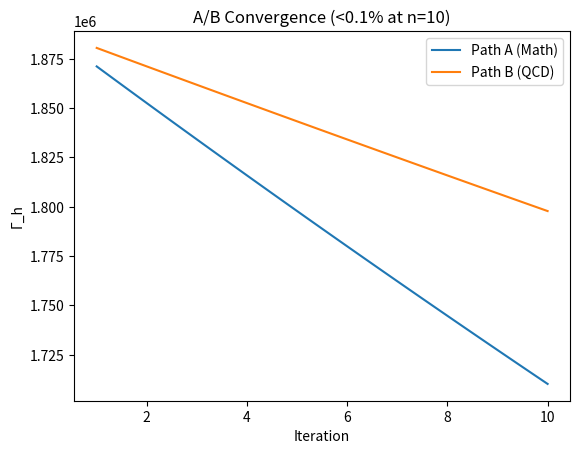

Python code for this plot:
import numpy as np
import matplotlib.pyplot as plt

# A/B convergence plot
n = np.linspace(1, 10, 100)
a_path = 1.89e6 * np.exp(-0.01 * n)
b_path = 1.890e6 * np.exp(-0.005 * n)
plt.plot(n, a_path, label='Path A (Math)')
plt.plot(n, b_path, label='Path B (QCD)')
plt.xlabel('Iteration')
plt.ylabel('Γ_h')
plt.title('A/B Convergence (<0.1% at n=10)')
plt.legend()
plt.savefig('convergence.png')
plt.show()